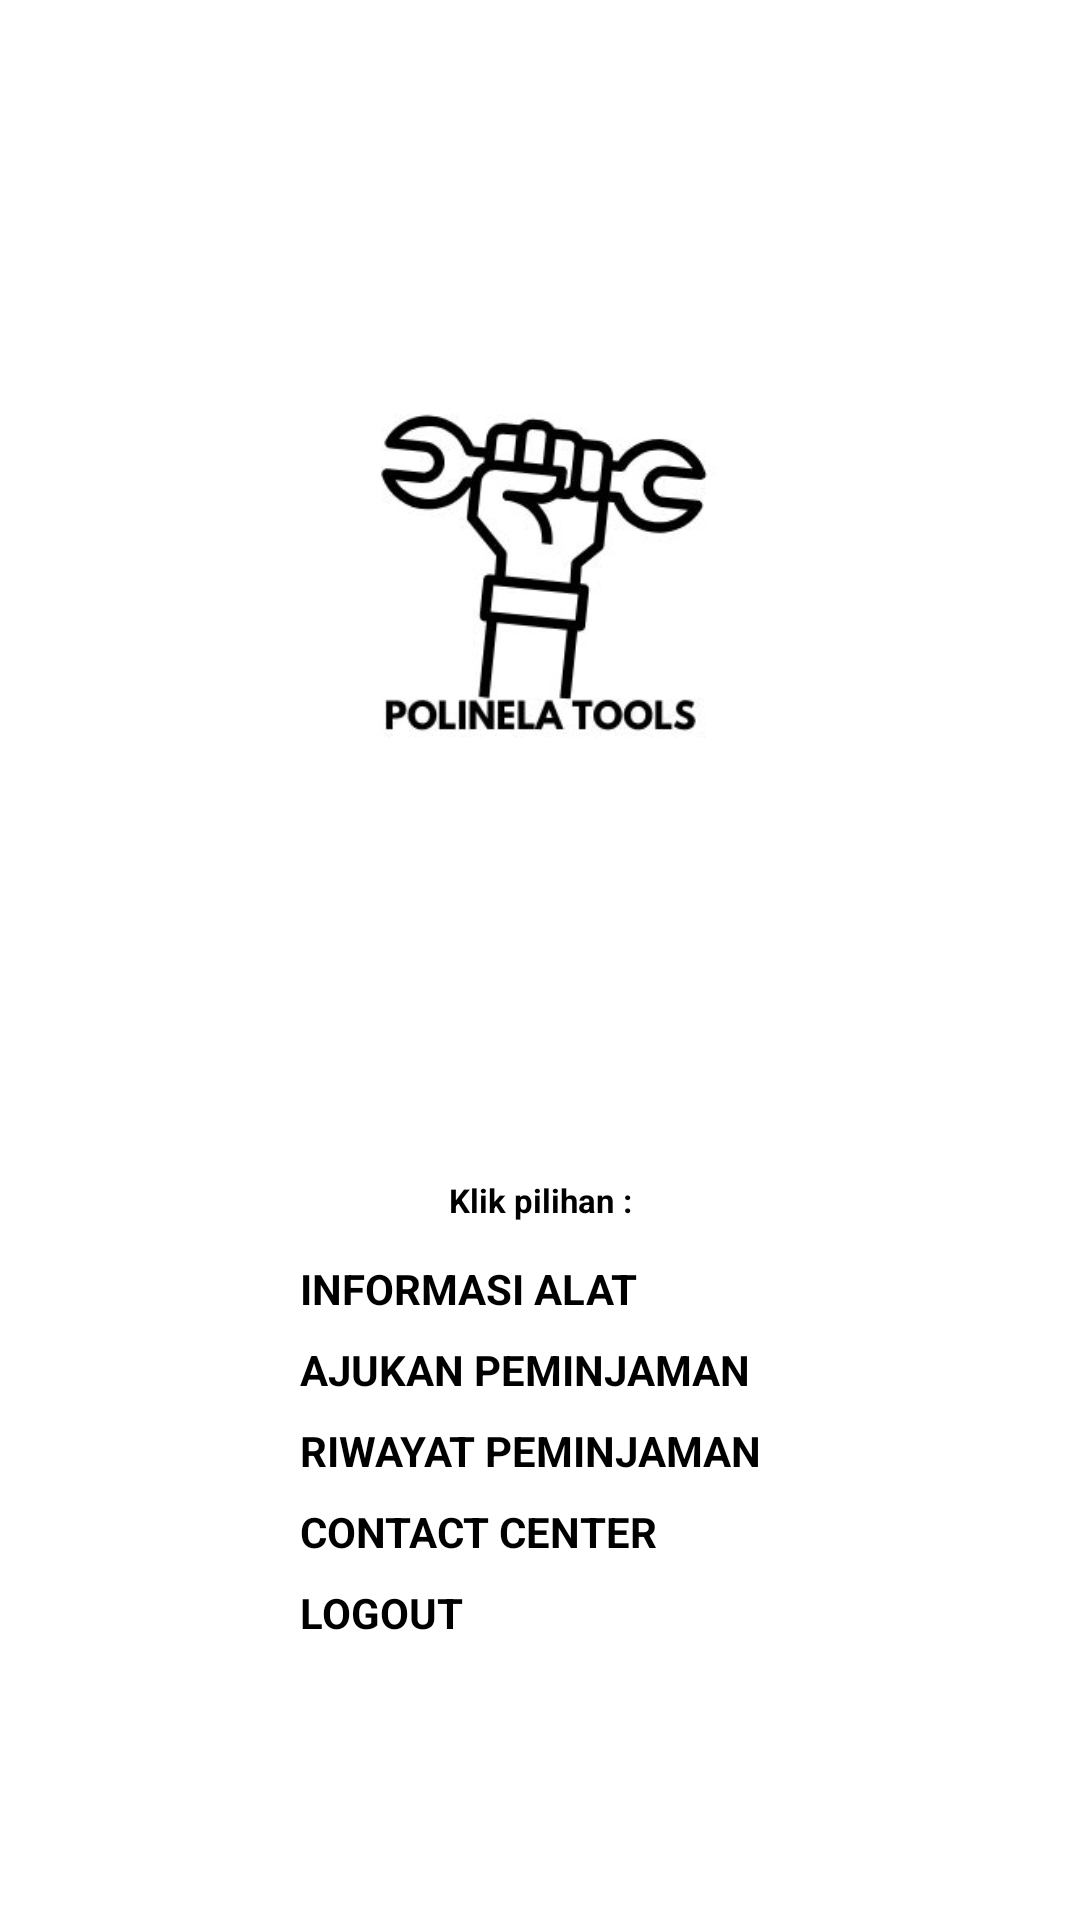

Reconstruct the res/layout file that produces this screen, plus the resources it refers to.
<!-- AndroidManifest.xml: application theme Theme.PUM -->
<!-- res/layout/activity_halaman.xml -->
<?xml version="1.0" encoding="utf-8"?>
<LinearLayout
    xmlns:android="http://schemas.android.com/apk/res/android"
    xmlns:app="http://schemas.android.com/apk/res-auto"
    xmlns:tools="http://schemas.android.com/tools"
    android:layout_width="match_parent"
    android:layout_height="match_parent"
    android:background="@color/white"
    android:orientation="vertical"
    tools:context=".HalamanActivity">

    <LinearLayout
        android:layout_width="match_parent"
        android:layout_height="match_parent"
        android:layout_margin="10dp"
        android:orientation="vertical">

        <ImageView
            android:layout_width="304dp"
            android:layout_height="270dp"
            android:layout_gravity="center"
            android:layout_marginTop="50dp"
            android:contentDescription="Logo Aplikasi Peminjaman Gedung"
            android:src="@drawable/splash" />

        <LinearLayout
            android:layout_width="match_parent"
            android:layout_height="wrap_content"
            android:layout_marginTop="50dp"
            android:layout_marginLeft="90dp"
            android:layout_marginRight="90dp"
            android:orientation="vertical">

            <TextView
                android:layout_width="match_parent"
                android:layout_height="40dp"
                android:gravity="center"
                android:text="Klik pilihan :"
                android:textColor="@color/black"
                android:textSize="11sp"
                android:textStyle="bold" />

            <Button
                android:layout_width="match_parent"
                android:layout_height="wrap_content"
                android:onClick="Tombol_info"
                android:text="INFORMASI ALAT"
                android:textSize="14sp"
                android:textStyle="bold"
                android:layout_marginBottom="8dp"
                android:contentDescription="Button untuk informasi gedung"
                tools:ignore="OnClick" />

            <Button
                android:layout_width="match_parent"
                android:layout_height="wrap_content"
                android:onClick="tombol_sewa"
                android:text="AJUKAN PEMINJAMAN"
                android:textSize="14sp"
                android:textStyle="bold"
                android:layout_marginBottom="8dp"
                android:contentDescription="Button untuk menyewa gedung"
                tools:ignore="OnClick" />

            <Button
                android:layout_width="match_parent"
                android:layout_height="wrap_content"
                android:onClick="tombol_report"
                android:text="RIWAYAT PEMINJAMAN"
                android:textSize="14sp"
                android:textStyle="bold"
                android:layout_marginBottom="8dp"
                android:contentDescription="Button untuk riwayat peminjaman"
                tools:ignore="OnClick" />

            <Button
                android:layout_width="match_parent"
                android:layout_height="wrap_content"
                android:onClick="tombol_contact"
                android:text="CONTACT CENTER"
                android:textSize="14sp"
                android:textStyle="bold"
                android:layout_marginBottom="8dp"
                android:contentDescription="Button untuk contact center"
                tools:ignore="OnClick" />

            <Button
                android:layout_width="match_parent"
                android:layout_height="wrap_content"
                android:layout_marginBottom="8dp"
                android:contentDescription="Button untuk contact center"
                android:onClick="hal_utama"
                android:text="LOGOUT"
                android:textSize="14sp"
                android:textStyle="bold"
                tools:ignore="OnClick,TouchTargetSizeCheck" />

        </LinearLayout>
    </LinearLayout>
</LinearLayout>
<!-- resources referenced by this layout -->
<resources>
  <!-- drawable splash: jpg bitmap (drawable, 15129 bytes) -->
  <!-- not gathered from this repository: default colours our renderer supplied (Android Studio template values) -->
  <color name="black">#FF000000</color>
  <color name="white">#FFFFFFFF</color>
</resources>
